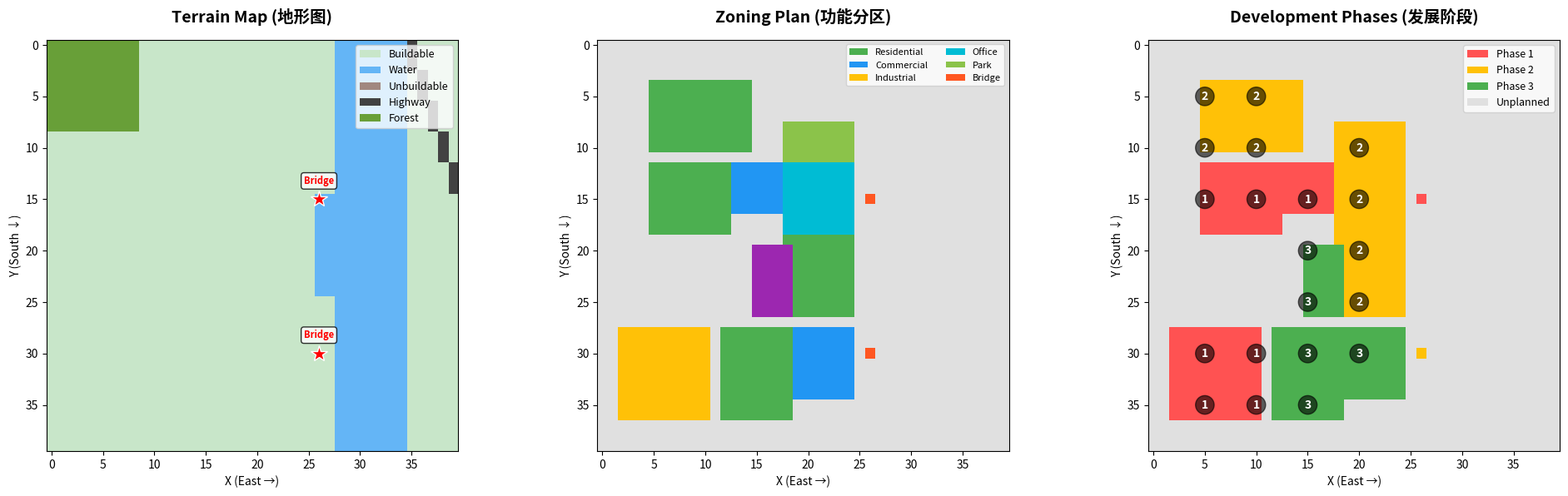

Write the Python code that produced this figure.
"""
Cities: Skylines - 子母河地图 (Two Rivers Map) 网格规划工具
基于实际游戏地图的初始规划
"""

import numpy as np
import matplotlib.pyplot as plt
import matplotlib.patches as patches
from matplotlib.colors import ListedColormap
import json
from typing import Dict, List, Tuple
from dataclasses import dataclass, asdict


@dataclass
class GridCell:
    """网格单元数据结构"""
    x: int
    y: int
    terrain: str  # 'land', 'water', 'highway', 'buildable', 'unbuildable'
    zone_type: str  # 'residential', 'commercial', 'industrial', 'office', 'mixed', 'park', 'unplanned'
    priority: int  # 1-5, 5为最高优先级
    phase: int  # 发展阶段 1-初期, 2-中期, 3-后期
    notes: str = ""

    def to_dict(self):
        return asdict(self)


class TwoRiversMapPlanner:
    """子母河地图规划器"""

    # 区域类型配色方案
    ZONE_COLORS = {
        'residential': '#4CAF50',    # 绿色 - 住宅
        'commercial': '#2196F3',     # 蓝色 - 商业
        'industrial': '#FFC107',     # 黄色 - 工业
        'office': '#00BCD4',         # 青色 - 办公
        'mixed': '#9C27B0',          # 紫色 - 混合用途
        'park': '#8BC34A',           # 浅绿 - 公园绿地
        'highway': '#424242',        # 深灰 - 高速公路
        'bridge': '#FF5722',         # 橙红 - 桥梁位置
        'unplanned': '#E0E0E0'       # 灰色 - 未规划
    }

    TERRAIN_COLORS = {
        'buildable': '#C8E6C9',      # 浅绿 - 可建设陆地
        'unbuildable': '#A1887F',    # 棕灰 - 不可建设
        'water': '#64B5F6',          # 蓝色 - 水域
        'highway': '#424242',        # 深灰 - 高速公路
        'forest': '#689F38'          # 深绿 - 森林
    }

    PHASE_COLORS = {
        1: '#FF5252',  # 红色 - 初期（高优先级）
        2: '#FFC107',  # 黄色 - 中期
        3: '#4CAF50',  # 绿色 - 后期
        0: '#E0E0E0'   # 灰色 - 未规划
    }

    def __init__(self, width: int = 40, height: int = 40):
        """
        初始化地图规划器

        基于子母河地图的实际尺寸：
        - 地图总大小约 2x2 瓦片 (2km x 2km)
        - 使用 40x40 网格，每格约 50m
        """
        self.width = width
        self.height = height
        self.grid: List[List[GridCell]] = []
        self.bridges: List[Tuple[int, int]] = []  # 桥梁位置
        self._initialize_grid()

    def _initialize_grid(self):
        """初始化网格"""
        for y in range(self.height):
            row = []
            for x in range(self.width):
                cell = GridCell(
                    x=x, y=y,
                    terrain='buildable',
                    zone_type='unplanned',
                    priority=1,
                    phase=0
                )
                row.append(cell)
            self.grid.append(row)

    def set_terrain(self, x: int, y: int, terrain: str):
        """设置地形类型"""
        if 0 <= x < self.width and 0 <= y < self.height:
            self.grid[y][x].terrain = terrain

    def set_zone(self, x: int, y: int, zone_type: str, priority: int = 3,
                 phase: int = 1, notes: str = ""):
        """设置区域规划"""
        if 0 <= x < self.width and 0 <= y < self.height:
            self.grid[y][x].zone_type = zone_type
            self.grid[y][x].priority = priority
            self.grid[y][x].phase = phase
            self.grid[y][x].notes = notes

    def set_area(self, x_start: int, y_start: int, x_end: int, y_end: int,
                 zone_type: str, priority: int = 3, phase: int = 1, notes: str = ""):
        """批量设置区域"""
        for y in range(y_start, min(y_end + 1, self.height)):
            for x in range(x_start, min(x_end + 1, self.width)):
                if self.grid[y][x].terrain in ['buildable', 'forest']:
                    self.set_zone(x, y, zone_type, priority, phase, notes)

    def draw_river(self, path: List[Tuple[int, int]], width: int = 2):
        """绘制河流"""
        for x, y in path:
            for dy in range(-width // 2, width // 2 + 1):
                for dx in range(-width // 2, width // 2 + 1):
                    nx, ny = x + dx, y + dy
                    if 0 <= nx < self.width and 0 <= ny < self.height:
                        self.set_terrain(nx, ny, 'water')

    def add_bridge(self, x: int, y: int):
        """标记桥梁位置"""
        self.bridges.append((x, y))

    def visualize(self, show_phases: bool = True):
        """生成三视图：地形、区域规划、发展阶段"""
        fig, axes = plt.subplots(1, 3, figsize=(20, 6))

        # === 图1: 地形图 ===
        ax_terrain = axes[0]
        terrain_grid = np.zeros((self.height, self.width))
        terrain_types = ['buildable', 'water', 'unbuildable', 'highway', 'forest']
        terrain_map = {t: i for i, t in enumerate(terrain_types)}

        for y in range(self.height):
            for x in range(self.width):
                terrain_grid[y, x] = terrain_map.get(self.grid[y][x].terrain, 0)

        colors = [self.TERRAIN_COLORS[t] for t in terrain_types]
        cmap = ListedColormap(colors)

        ax_terrain.imshow(terrain_grid, cmap=cmap, interpolation='nearest', origin='upper')
        ax_terrain.set_title('Terrain Map (地形图)', fontsize=14, fontweight='bold', pad=15)
        ax_terrain.set_xlabel('X (East →)', fontsize=10)
        ax_terrain.set_ylabel('Y (South ↓)', fontsize=10)

        # 标注桥梁
        for bx, by in self.bridges:
            ax_terrain.plot(bx, by, 'r*', markersize=15, markeredgecolor='white', markeredgewidth=1)
            ax_terrain.text(bx, by - 1.5, 'Bridge', ha='center', fontsize=8,
                          color='red', fontweight='bold',
                          bbox=dict(boxstyle='round,pad=0.3', facecolor='white', alpha=0.8))

        legend1 = [patches.Patch(facecolor=self.TERRAIN_COLORS[t], label=t.title())
                  for t in terrain_types]
        ax_terrain.legend(handles=legend1, loc='upper right', fontsize=9)

        # === 图2: 区域规划图 ===
        ax_zones = axes[1]
        zone_grid = np.zeros((self.height, self.width))
        zone_list = list(self.ZONE_COLORS.keys())
        zone_map = {z: i for i, z in enumerate(zone_list)}

        for y in range(self.height):
            for x in range(self.width):
                zone_grid[y, x] = zone_map.get(self.grid[y][x].zone_type, 0)

        colors = [self.ZONE_COLORS[z] for z in zone_list]
        cmap = ListedColormap(colors)

        ax_zones.imshow(zone_grid, cmap=cmap, interpolation='nearest', origin='upper')
        ax_zones.set_title('Zoning Plan (功能分区)', fontsize=14, fontweight='bold', pad=15)
        ax_zones.set_xlabel('X (East →)', fontsize=10)
        ax_zones.set_ylabel('Y (South ↓)', fontsize=10)

        legend2 = [patches.Patch(facecolor=self.ZONE_COLORS[z],
                                label=z.replace('_', ' ').title())
                  for z in ['residential', 'commercial', 'industrial', 'office', 'park', 'bridge']]
        ax_zones.legend(handles=legend2, loc='upper right', fontsize=8, ncol=2)

        # === 图3: 发展阶段图 ===
        ax_phases = axes[2]
        phase_grid = np.zeros((self.height, self.width))

        for y in range(self.height):
            for x in range(self.width):
                if self.grid[y][x].zone_type != 'unplanned':
                    phase_grid[y, x] = self.grid[y][x].phase
                else:
                    phase_grid[y, x] = 0

        colors = [self.PHASE_COLORS[i] for i in [0, 1, 2, 3]]
        cmap = ListedColormap(colors)

        ax_phases.imshow(phase_grid, cmap=cmap, interpolation='nearest', origin='upper')
        ax_phases.set_title('Development Phases (发展阶段)', fontsize=14, fontweight='bold', pad=15)
        ax_phases.set_xlabel('X (East →)', fontsize=10)
        ax_phases.set_ylabel('Y (South ↓)', fontsize=10)

        # 显示阶段标注
        for y in range(0, self.height, 5):
            for x in range(0, self.width, 5):
                phase = self.grid[y][x].phase
                if phase > 0:
                    ax_phases.text(x, y, str(phase), ha='center', va='center',
                                 color='white', fontsize=10, fontweight='bold',
                                 bbox=dict(boxstyle='circle', facecolor='black', alpha=0.6))

        legend3 = [patches.Patch(facecolor=self.PHASE_COLORS[i],
                                label=f'Phase {i}' if i > 0 else 'Unplanned')
                  for i in [1, 2, 3, 0]]
        ax_phases.legend(handles=legend3, loc='upper right', fontsize=9)

        plt.tight_layout()
        return fig

    def print_plan(self):
        """打印详细规划"""
        print("\n" + "="*80)
        print("子母河地图初始规划 (Two Rivers Map - Initial Plan)")
        print("="*80)

        stats = self.get_statistics()

        print(f"\n网格尺寸: {self.width} × {self.height} = {stats['total_cells']} 格")
        print(f"可建设用地: {stats['buildable_count']} 格")
        print(f"河流水域: {stats['water_count']} 格")

        print("\n【阶段1 - 初期发展】(0-10k人口)")
        self._print_phase_zones(1)

        print("\n【阶段2 - 中期扩张】(10k-30k人口)")
        self._print_phase_zones(2)

        print("\n【阶段3 - 后期发展】(30k+人口)")
        self._print_phase_zones(3)

        print("\n【桥梁建设计划】")
        for i, (x, y) in enumerate(self.bridges, 1):
            print(f"  桥梁 {i}: 位置({x}, {y})")

    def _print_phase_zones(self, phase: int):
        """打印特定阶段的区域"""
        zones = {}
        for y in range(self.height):
            for x in range(self.width):
                cell = self.grid[y][x]
                if cell.phase == phase and cell.zone_type != 'unplanned':
                    key = cell.zone_type
                    if key not in zones:
                        zones[key] = []
                    zones[key].append((x, y, cell.notes))

        for zone_type, cells in sorted(zones.items()):
            print(f"  {zone_type.title()}: {len(cells)} 格")
            if cells[0][2]:  # 如果有备注
                print(f"    -> {cells[0][2]}")

    def get_statistics(self) -> Dict:
        """获取统计信息"""
        stats = {
            'total_cells': self.width * self.height,
            'buildable_count': 0,
            'water_count': 0,
            'zones': {},
            'phases': {1: 0, 2: 0, 3: 0}
        }

        for y in range(self.height):
            for x in range(self.width):
                cell = self.grid[y][x]
                if cell.terrain == 'buildable':
                    stats['buildable_count'] += 1
                elif cell.terrain == 'water':
                    stats['water_count'] += 1

                if cell.zone_type != 'unplanned':
                    stats['zones'][cell.zone_type] = stats['zones'].get(cell.zone_type, 0) + 1
                    if cell.phase in stats['phases']:
                        stats['phases'][cell.phase] += 1

        return stats

    def save_json(self, filename: str):
        """保存到JSON"""
        data = {
            'map': 'Two Rivers (子母河)',
            'width': self.width,
            'height': self.height,
            'grid': [[cell.to_dict() for cell in row] for row in self.grid],
            'bridges': self.bridges,
            'statistics': self.get_statistics()
        }

        with open(filename, 'w', encoding='utf-8') as f:
            json.dump(data, f, indent=2, ensure_ascii=False)


def create_two_rivers_initial_plan():
    """
    创建子母河地图的初始规划

    基于截图的地图特征：
    - 右侧有一条大河从上至下流淌
    - 左侧是大片可建设陆地
    - 右上角有高速公路出入口
    - 起始位置在左侧中部
    """

    planner = TwoRiversMapPlanner(width=40, height=40)

    # ========== 地形设置 ==========

    # 绘制主河道 (右侧大河)
    main_river = [(x, y) for x in range(28, 35) for y in range(40)]
    for x, y in main_river:
        planner.set_terrain(x, y, 'water')

    # 河流在中部略微弯曲
    for y in range(15, 25):
        planner.set_terrain(27, y, 'water')
        planner.set_terrain(26, y, 'water')

    # 高速公路 (右上角)
    for i in range(15):
        planner.set_terrain(35 + i // 3, i, 'highway')

    # 森林区域 (左上角)
    planner.set_area(0, 0, 8, 8, 'unplanned', phase=0)
    for y in range(9):
        for x in range(9):
            planner.set_terrain(x, y, 'forest')

    # ========== 阶段1: 初期发展 (优先级最高) ==========

    # 1. 起始住宅区 (左侧中部 - 接近高速出口)
    planner.set_area(5, 12, 12, 18, 'residential', priority=5, phase=1,
                     notes="起始住宅区 - 连接高速公路，优先发展")

    # 2. 初期商业区 (住宅区旁)
    planner.set_area(13, 12, 17, 16, 'commercial', priority=5, phase=1,
                     notes="商业街 - 服务起始住宅")

    # 3. 第一座桥梁 (连接河对岸)
    planner.add_bridge(26, 15)
    planner.set_zone(26, 15, 'bridge', priority=5, phase=1, notes="主桥 - 连接东西两岸")

    # 4. 轻工业区 (左下角 - 远离住宅)
    planner.set_area(2, 28, 10, 36, 'industrial', priority=4, phase=1,
                     notes="工业区 - 提供初期就业")

    # ========== 阶段2: 中期扩张 ==========

    # 5. 扩展住宅区 (向北发展)
    planner.set_area(5, 4, 14, 10, 'residential', priority=4, phase=2,
                     notes="北部住宅区 - 靠近森林，环境好")

    # 6. CBD办公区 (中心位置)
    planner.set_area(18, 12, 24, 18, 'office', priority=4, phase=2,
                     notes="CBD - 城市商务中心")

    # 7. 河对岸住宅区 (过桥后)
    planner.set_area(18, 19, 24, 26, 'residential', priority=3, phase=2,
                     notes="东岸住宅区 - 需要桥梁连接")

    # 8. 第二座桥梁 (南部连接)
    planner.add_bridge(26, 30)
    planner.set_zone(26, 30, 'bridge', priority=4, phase=2, notes="南桥 - 连接工业区")

    # 9. 滨河公园
    planner.set_area(18, 8, 24, 11, 'park', priority=3, phase=2,
                     notes="中央公园 - 提升城市品质")

    # ========== 阶段3: 后期发展 ==========

    # 10. 高档住宅区 (左下角剩余空间)
    planner.set_area(12, 28, 18, 36, 'residential', priority=2, phase=3,
                     notes="南部住宅区 - 后期扩展")

    # 11. 商业副中心 (南部)
    planner.set_area(19, 28, 24, 34, 'commercial', priority=2, phase=3,
                     notes="南部商业区")

    # 12. 混合用途区
    planner.set_area(15, 20, 18, 26, 'mixed', priority=2, phase=3,
                     notes="混合区 - 商住结合")

    return planner


if __name__ == "__main__":
    print("正在生成子母河地图初始规划...")

    # 创建规划
    planner = create_two_rivers_initial_plan()

    # 打印规划
    planner.print_plan()

    # 保存JSON
    planner.save_json('two_rivers_plan.json')
    print("\n✓ 规划数据已保存到 two_rivers_plan.json")

    # 生成可视化
    fig = planner.visualize()
    plt.savefig('two_rivers_plan.png', dpi=300, bbox_inches='tight', facecolor='white')
    print("✓ 规划图已保存到 two_rivers_plan.png")

    # 不自动显示窗口，避免阻塞
    # plt.show()
    plt.close()

    print("\n" + "="*80)
    print("核心建议：")
    print("="*80)
    print("""
【起步策略】
1. 从左侧中部开始建设（靠近高速出口）
2. 先建住宅+商业，形成初始经济循环
3. 尽快建第一座桥连接河对岸
4. 工业区放在下风向（左下角）

【交通规划】
5. 主干道：左右横向连接各区
6. 次干道：南北纵向分流
7. 桥梁：至少2座（中部+南部）
8. 高速出口直连主干道

【资源管理】
9. 取水：从河流上游取水
10. 排污：下游排污，注意水流方向
11. 电力：初期用风电，后期考虑水电
12. 垃圾：工业区附近建垃圾场

【注意事项】
- 河流不可建设，必须用桥梁连接
- 左侧陆地面积大，是主要发展区
- 右侧河对岸可作为高档住宅区
- 预留公共交通走廊
    """)
